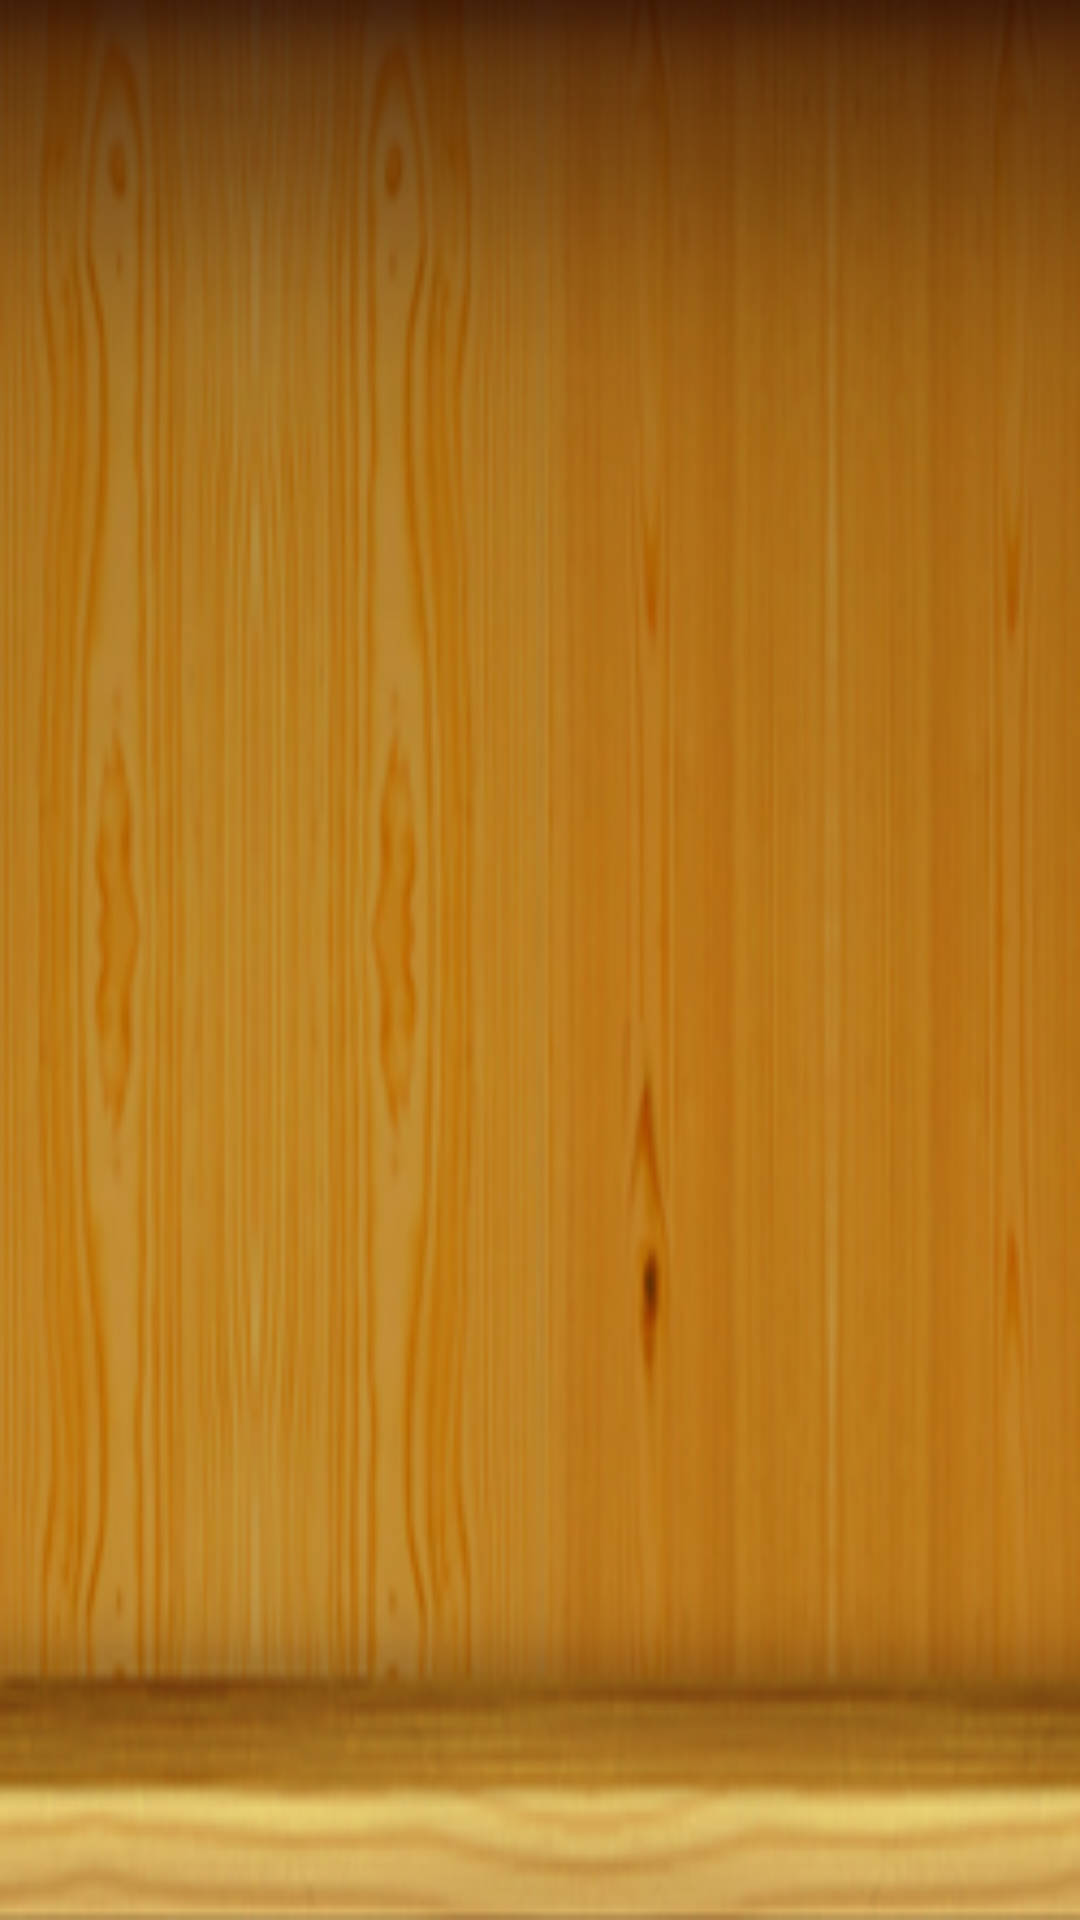

This screen was rendered from an Android layout file. Write that file and the resources it references.
<!-- AndroidManifest.xml: application theme AppTheme.NoActionBar -->
<!-- res/layout/layout_item.xml -->
<?xml version="1.0" encoding="utf-8"?>
    <LinearLayout
        android:id="@+id/item"
        xmlns:android="http://schemas.android.com/apk/res/android"
        android:layout_width="200dp"
        android:layout_height="250dp"
        android:orientation="vertical"
        android:gravity="bottom"
        android:background="@drawable/shelfcell_backgroundd">

    <TextView
        android:id="@+id/card_text"
        android:layout_width="wrap_content"
        android:layout_height="wrap_content"
        android:layout_gravity="center_horizontal"
        android:textColor="@android:color/white"
        android:padding="8dp"
        android:textSize="12sp"/>

        <FrameLayout
            android:layout_width="wrap_content"
            android:layout_height="wrap_content"
            android:layout_gravity="center"
            android:padding="12dp">

            <ImageView
                android:id="@+id/card_cover"
                android:paddingRight="16dp"
                android:paddingBottom="16dp"
                android:layout_width="150dp"
                android:layout_height="200dp"
                android:layout_gravity="bottom|left"
                android:scaleType="fitCenter"/>

            <ImageView
                android:id="@+id/card_new"
                android:visibility="gone"
                android:paddingRight="10dp"
                android:layout_width="wrap_content"
                android:layout_height="wrap_content"
                android:layout_gravity="top|right"
                android:src="@drawable/book_new" />

        </FrameLayout>

</LinearLayout>
<!-- resources referenced by this layout -->
<resources>
  <!-- drawable shelfcell_backgroundd: png bitmap (drawable, 78902 bytes) -->
  <style name="AppTheme.NoActionBar" parent="Theme.AppCompat.Light.NoActionBar">
          
          <item name="colorPrimary">@color/colorPrimary</item>
          <item name="colorPrimaryDark">@color/colorPrimaryDark</item>
          <item name="colorAccent">@color/colorAccent</item>
      </style>
  <color name="colorPrimary">#008577</color>
  <color name="colorPrimaryDark">#00574B</color>
  <color name="colorAccent">#D81B60</color>
</resources>
